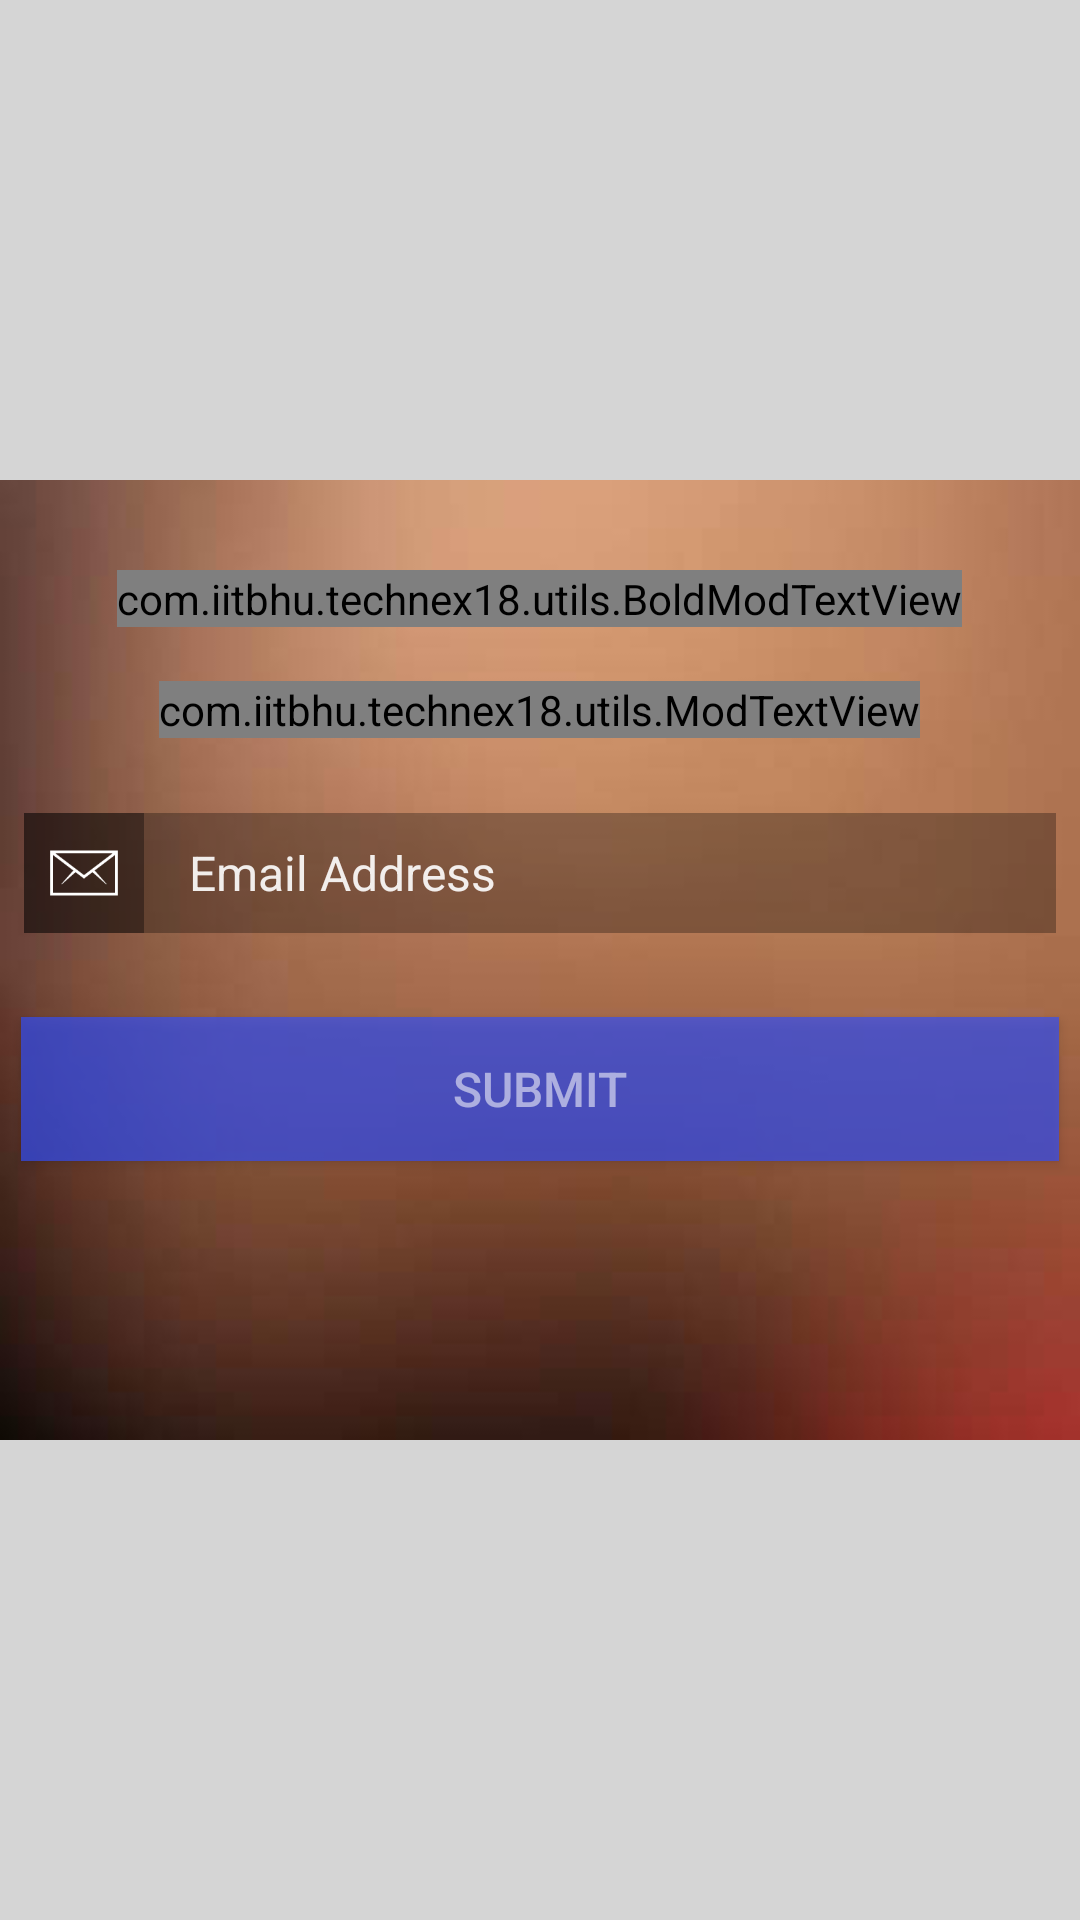

Write the Android layout XML for this screen, with the resource values it uses.
<!-- AndroidManifest.xml: application theme AppTheme -->
<!-- res/layout/activity_forgot_password.xml -->
<?xml version="1.0" encoding="utf-8"?>

<LinearLayout xmlns:android="http://schemas.android.com/apk/res/android"
    xmlns:app="http://schemas.android.com/apk/res-auto"
    xmlns:tools="http://schemas.android.com/tools"
    android:layout_width="match_parent"
    android:layout_height="match_parent"
    android:orientation="vertical"
    android:gravity="center"
    android:background="@color/transparent_black_percent_15"
    android:fitsSystemWindows="true"
    tools:context="com.iitbhu.technex18.dialogs.ForgotPassword">

    <LinearLayout
        android:layout_width="match_parent"
        android:orientation="vertical"
        android:background="@drawable/bggradient"
        android:layout_height="320dp">
        <com.iitbhu.technex18.utils.BoldModTextView
            android:layout_width="wrap_content"
            android:layout_height="wrap_content"
            android:layout_marginTop="30dp"
            android:layout_gravity="center"
            android:gravity="center"
            android:textSize="30dp"
            android:text="Password Reset"
            android:textColor="@color/white"/>

        <LinearLayout
            android:layout_width="match_parent"
            android:layout_height="wrap_content"
            android:orientation="vertical"
            android:padding="4dp"
            android:layout_margin="4dp"

            android:paddingTop="30dp"
            android:paddingBottom="30dp">

            <com.iitbhu.technex18.utils.ModTextView
                android:layout_width="wrap_content"
                android:layout_height="wrap_content"
                android:layout_marginTop="10dp"
                android:layout_marginBottom="5dp"
                android:layout_gravity="center"
                android:gravity="center"
                android:textSize="16dp"
                android:text="To reset your password, enter the email address you use to log in to Technex 18."
                android:textColor="@color/white"/>


            <LinearLayout
                android:layout_width="match_parent"
                android:layout_height="40dp"
                android:layout_marginTop="20dp"
                android:layout_marginBottom="20dp"
                android:orientation="horizontal">

                <ImageView
                    android:layout_width="40dp"
                    android:layout_height="40dp"
                    android:scaleType="fitCenter"
                    android:padding="5dp"
                    android:src="@drawable/email_outline_white"
                    android:background="@color/transparent_black_percent_55"
                    />


                <EditText
                    android:id="@+id/et_forgot_email"
                    android:layout_width="match_parent"
                    android:layout_height="40dp"
                    android:hint="Email Address"
                    android:textSize="16dp"
                    android:inputType="textEmailAddress"
                    android:singleLine="true"
                    android:paddingLeft="15dp"
                    android:textColorHint="@color/transparent_white_percent_90"
                    android:textColor="@color/transparent_white_hex_15"
                    android:background="@color/transparent_black_percent_30"/>

            </LinearLayout>



        </LinearLayout>

        <Button
            android:id="@+id/btn_forgot_submit"
            android:layout_height="wrap_content"
            android:layout_width="match_parent"
            android:background="@color/md_indigo_trans"
            android:text="SUBMIT"
            android:layout_marginLeft="7dp"
            android:layout_marginRight="7dp"
            android:layout_gravity="bottom"
            android:textColorHighlight="@color/grey"
            android:textSize="16dp"
            android:elevation="5dp"
            android:textColor="@color/transparent_white_percent_55"/>





    </LinearLayout>



</LinearLayout>
<!-- resources referenced by this layout -->
<resources>
  <color name="grey">#777777</color>
  <color name="md_indigo_trans">#AA304FFE</color>
  <color name="transparent_black_percent_15">#26000000</color>
  <color name="transparent_black_percent_30">#4D000000</color>
  <color name="transparent_black_percent_55">#8C000000</color>
  <color name="transparent_white_hex_15">#ffffffff</color>
  <color name="transparent_white_percent_55">#8Cffffff</color>
  <color name="transparent_white_percent_90">#E6ffffff</color>
  <color name="white">#ffffff</color>
  <!-- drawable bggradient: jpg bitmap (drawable, 3526 bytes) -->
  <!-- drawable email_outline_white: png bitmap (drawable, 981 bytes) -->
  <style name="AppTheme" parent="Theme.AppCompat.Light.DarkActionBar">
          
          <item name="colorPrimary">@color/colorPrimary</item>
          <item name="colorPrimaryDark">@color/colorPrimaryDark</item>
          <item name="colorAccent">@color/colorAccent</item>
  
  
          <item name="android:textColorPrimary">@color/white</item>
          <item name="drawerArrowStyle">@style/DrawerArrowStyle</item>
          <item name="android:windowTranslucentStatus" tools:targetApi="21">true</item>
  
          <item name="android:windowContentOverlay">@null</item>
          <item name="windowActionBar">false</item>
          <item name="windowNoTitle">true</item>
  
          
          <item name="colorControlNormal">@color/white</item>
          <item name="actionBarTheme">@style/AppTheme.ActionBarTheme</item>
  
  
          <item name="android:navigationBarColor" tools:targetApi="21">@color/navigationBarColor
          </item>
          <item name="android:windowDrawsSystemBarBackgrounds" tools:targetApi="21">true</item>
      </style>
  <color name="colorPrimary">#0288d1</color>
  <color name="colorPrimaryDark">#01579b</color>
  <color name="colorAccent">#e91e63</color>
  <style name="DrawerArrowStyle" parent="Widget.AppCompat.DrawerArrowToggle">
          <item name="spinBars">true</item>
          <item name="color">@color/drawerArrowColor</item>
      </style>
  <style name="AppTheme.ActionBarTheme" parent="@style/ThemeOverlay.AppCompat.ActionBar">
          
          <item name="colorControlNormal">@android:color/white</item>
      </style>
</resources>
